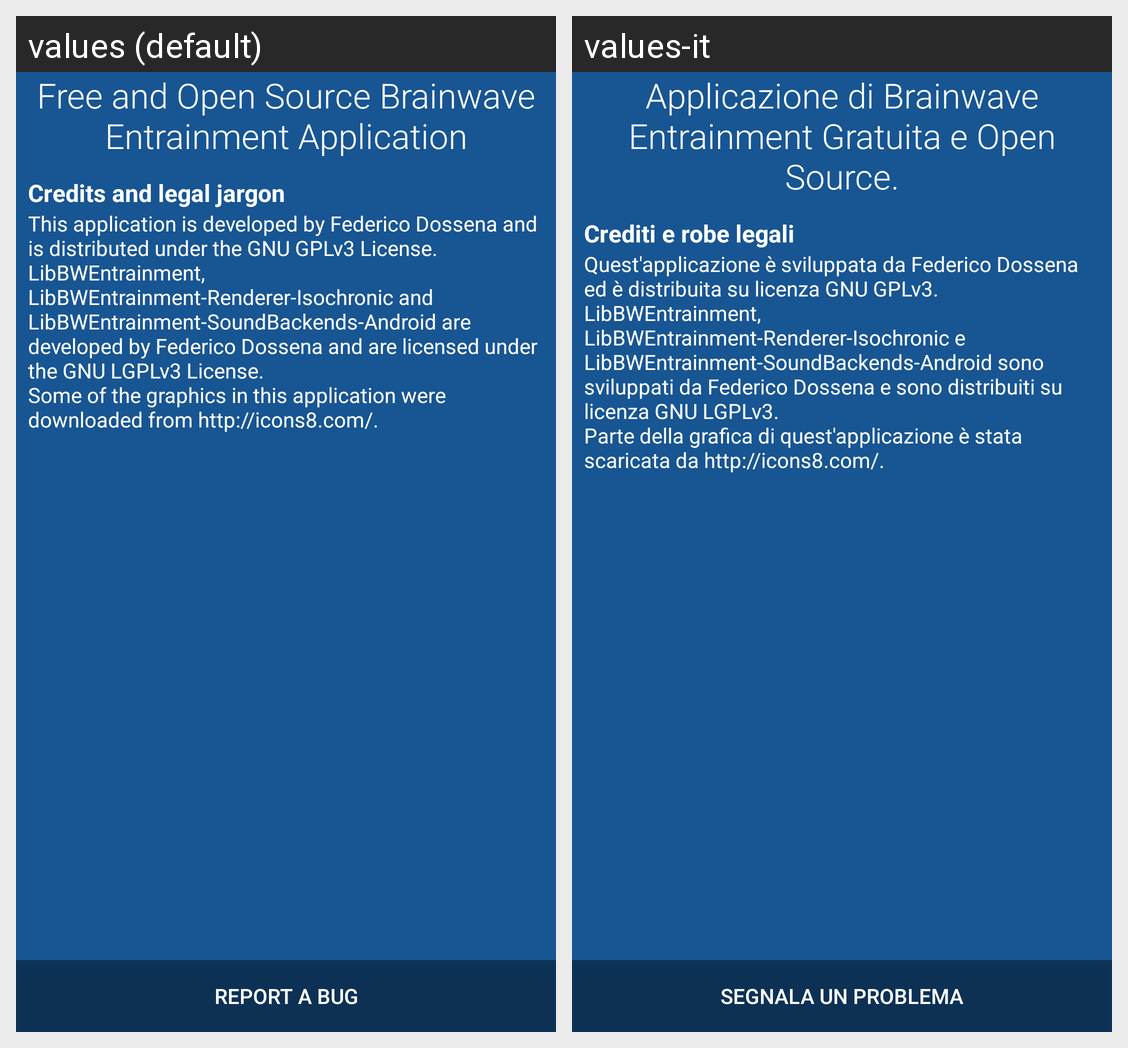

Translations of the strings shown on this Android screen, per locale in the grid:
Android screen res/layout/activity_about.xml rendered under 2 locales, left to right: values (default), values-it. Device: Nexus 5 (rendered at 1080×1920; each locale shown at half size, 540×960, under a caption strip naming it); theme AppTheme3.NoActionBar.
Strings drawn on this screen, with the default value and each locale's value (text and hints the layout hard-codes, and strings that could not be matched under every locale, appear in the picture but are not listed):

about_text_2
  values: Free and Open Source Brainwave Entrainment Application
  values-it: Applicazione di Brainwave Entrainment Gratuita e Open Source.

about_text_3
  values: Credits and legal jargon
  values-it: Crediti e robe legali

about_text_4
  values: This application is developed by Federico Dossena and is distributed under the GNU GPLv3 License.
      LibBWEntrainment, LibBWEntrainment-Renderer-Isochronic and LibBWEntrainment-SoundBackends-Android are developed by Federico Dossena and are licensed under the GNU LGPLv3 License.
      Some of the graphics in this application were downloaded from http://icons8.com/.
  values-it: Quest'applicazione è sviluppata da Federico Dossena ed è distribuita su licenza GNU GPLv3.
      LibBWEntrainment, LibBWEntrainment-Renderer-Isochronic e LibBWEntrainment-SoundBackends-Android sono sviluppati da Federico Dossena e sono distribuiti su licenza GNU LGPLv3.
      Parte della grafica di quest'applicazione è stata scaricata da http://icons8.com/.

reportBug
  values: REPORT A BUG
  values-it: SEGNALA UN PROBLEMA
